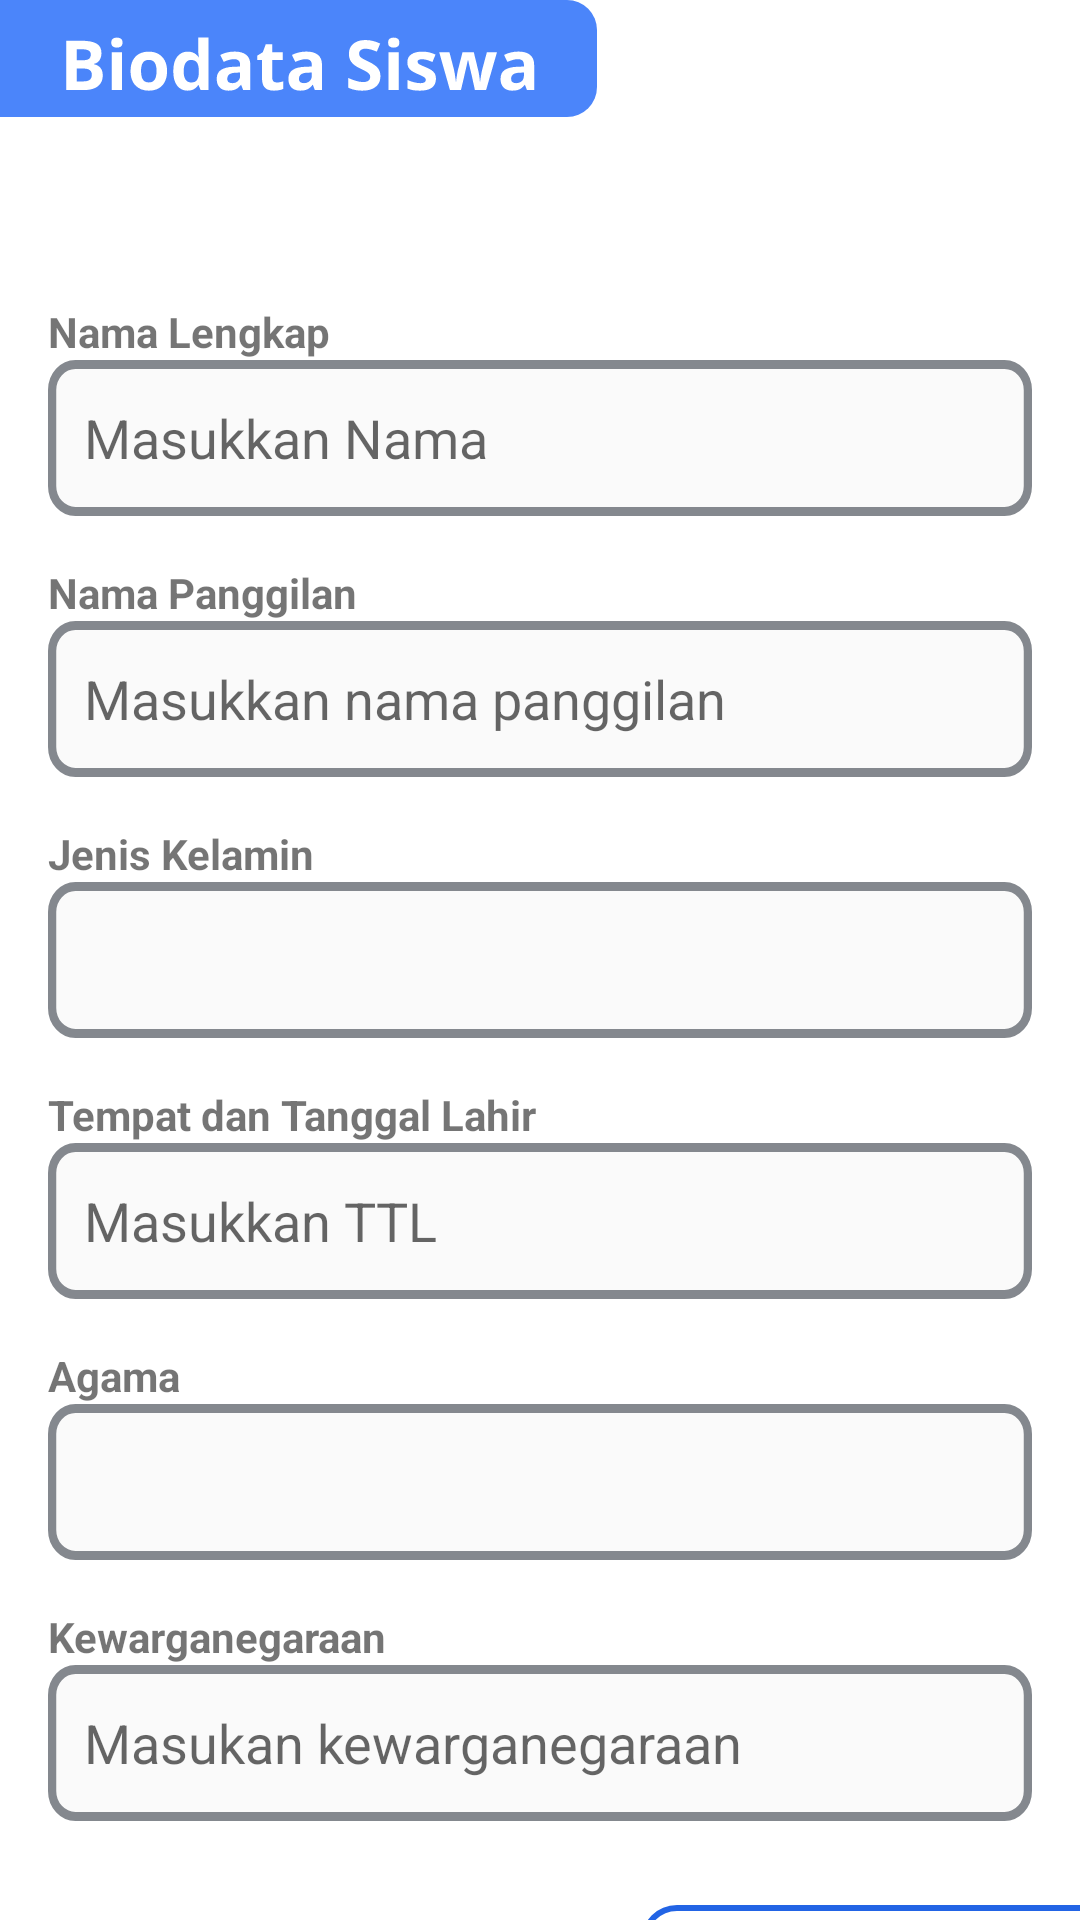

Write the Android layout XML for this screen, with the resource values it uses.
<!-- AndroidManifest.xml: application theme AppTheme -->
<!-- res/layout/fragment_biodata_siswa.xml -->
<?xml version="1.0" encoding="utf-8"?>
<LinearLayout
    xmlns:android="http://schemas.android.com/apk/res/android"
    android:layout_width="match_parent"
    android:layout_height="match_parent"
    android:orientation="vertical"
    android:background="@android:color/white">

    

    
    <ImageView
        android:id="@+id/my_image_view"
        android:layout_width="wrap_content"
        android:layout_height="wrap_content"
        android:contentDescription="My Image"
        android:scaleType="centerCrop"
        android:src="@drawable/titlebiodatasiswa" />

    
    <LinearLayout
        android:layout_width="match_parent"
        android:layout_height="wrap_content"
        android:orientation="vertical"
        android:padding="16dp"
        android:layout_marginTop="30dp">

        
        <TextView
            android:layout_width="wrap_content"
            android:layout_height="wrap_content"
            android:layout_marginTop="16dp"
            android:text="Nama Lengkap"
            android:textStyle="bold"
            android:textColor="@color/blue" />

        <EditText
            android:id="@+id/et_nama_lengkap"
            android:layout_width="match_parent"
            android:layout_height="wrap_content"
            android:background="@drawable/custom_edittext_background"
            android:hint="Masukkan Nama"
            android:padding="12dp" />

        
        <TextView
            android:layout_width="wrap_content"
            android:layout_height="wrap_content"
            android:layout_marginTop="16dp"
            android:text="Nama Panggilan"
            android:textStyle="bold"
            android:textColor="@color/blue" />

        <EditText
            android:id="@+id/et_nama_panggilan"
            android:layout_width="match_parent"
            android:layout_height="wrap_content"
            android:background="@drawable/custom_edittext_background"
            android:hint="Masukkan nama panggilan"
            android:padding="12dp" />

        
        <TextView
            android:layout_width="wrap_content"
            android:layout_height="wrap_content"
            android:layout_marginTop="16dp"
            android:text="Jenis Kelamin"
            android:textStyle="bold"
            android:textColor="@color/blue" />

        <Spinner
            android:id="@+id/spinner_jenis_kelamin"
            android:layout_width="match_parent"
            android:layout_height="wrap_content"
            android:background="@drawable/custom_edittext_background"
            android:padding="12dp" />

        
        <TextView
            android:layout_width="wrap_content"
            android:layout_height="wrap_content"
            android:layout_marginTop="16dp"
            android:textStyle="bold"
            android:text="Tempat dan Tanggal Lahir"
            android:textColor="@color/blue" />

        <EditText
            android:id="@+id/et_tempat_tanggal_lahir"
            android:layout_width="match_parent"
            android:layout_height="wrap_content"
            android:background="@drawable/custom_edittext_background"
            android:hint="Masukkan TTL"
            android:padding="12dp" />

        
        <TextView
            android:layout_width="wrap_content"
            android:layout_height="wrap_content"
            android:layout_marginTop="16dp"
            android:text="Agama"
            android:textStyle="bold"
            android:textColor="@color/blue" />

        <Spinner
            android:id="@+id/spinner_agama"
            android:layout_width="match_parent"
            android:layout_height="wrap_content"
            android:background="@drawable/custom_edittext_background"
            android:padding="12dp" />

        
        <TextView
            android:layout_width="wrap_content"
            android:layout_height="wrap_content"
            android:layout_marginTop="16dp"
            android:text="Kewarganegaraan"
            android:textStyle="bold"
            android:textColor="@color/blue" />

        <EditText
            android:id="@+id/et_kewarganegaraan"
            android:layout_width="match_parent"
            android:layout_height="wrap_content"
            android:background="@drawable/custom_edittext_background"
            android:hint="Masukan kewarganegaraan"
            android:padding="12dp" />
    </LinearLayout>

    
    <ImageButton
        android:id="@+id/my_image_button"
        android:layout_width="180dp"
        android:layout_height="65dp"
        android:background="@color/white"
        android:src="@drawable/selanjutnya"
        android:layout_marginLeft="205dp"
        android:layout_marginBottom="130dp"
        android:contentDescription="Button" />
</LinearLayout>
<!-- resources referenced by this layout -->
<resources>
  <color name="white">#FFFFFFFF</color>
  <!-- drawable custom_edittext_background (drawable) -->
  <vector xmlns:android="http://schemas.android.com/apk/res/android"
      android:width="358dp"
      android:height="52dp"
      android:viewportWidth="358"
      android:viewportHeight="52">
    <path
        android:pathData="M10,1.5L348,1.5A8.5,8.5 0,0 1,356.5 10L356.5,42A8.5,8.5 0,0 1,348 50.5L10,50.5A8.5,8.5 0,0 1,1.5 42L1.5,10A8.5,8.5 0,0 1,10 1.5z"
        android:strokeWidth="3"
        android:fillColor="#FAFAFA"
        android:strokeColor="#84888E"/>
  </vector>
  <!-- drawable selanjutnya: vector/xml drawable (drawable, 7892 chars, omitted) -->
  <!-- drawable titlebiodatasiswa: vector/xml drawable (drawable, 10224 chars, omitted) -->
  <style name="AppTheme" parent="Theme.MaterialComponents.Light.NoActionBar">
          
      </style>
</resources>
